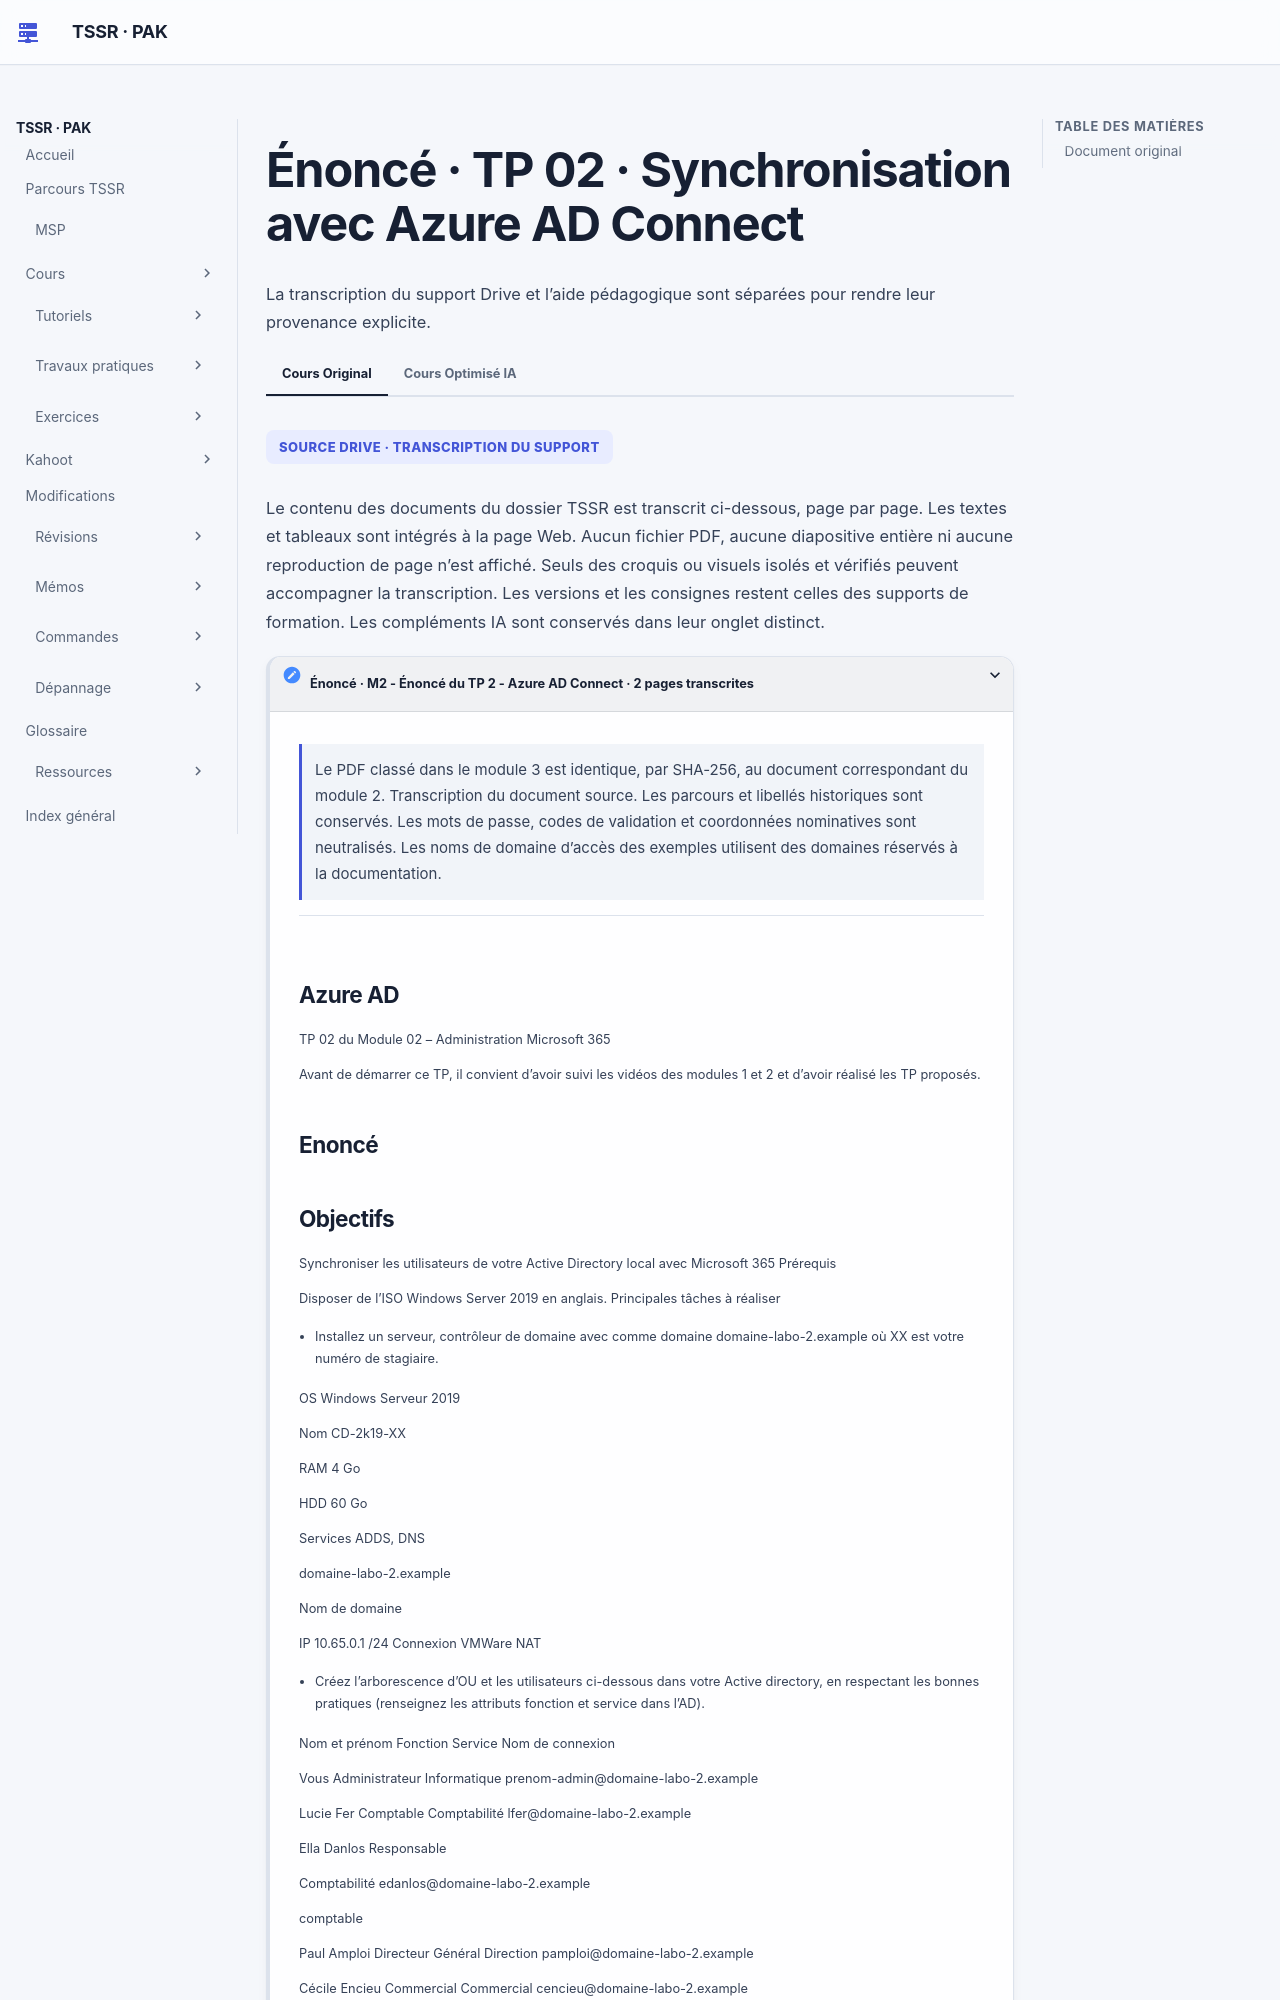

repository: sk34pk25/tssr-cours · page: tp/14-messagerie-cloud/module-03/tp-02/index.html · generator: mkdocs

# Énoncé · TP 02 · Synchronisation avec Azure AD Connect

Les cinq PDF classés dans le dossier Module 3 sont des copies exactes des fichiers correspondants du Module 2. Chaque paire a la même empreinte SHA-256. Le titre interne indique « Module 02 – Administration Microsoft 365 ».

[Ouvrir la version optimisée du module 02](../module-02/tp-02.md).
